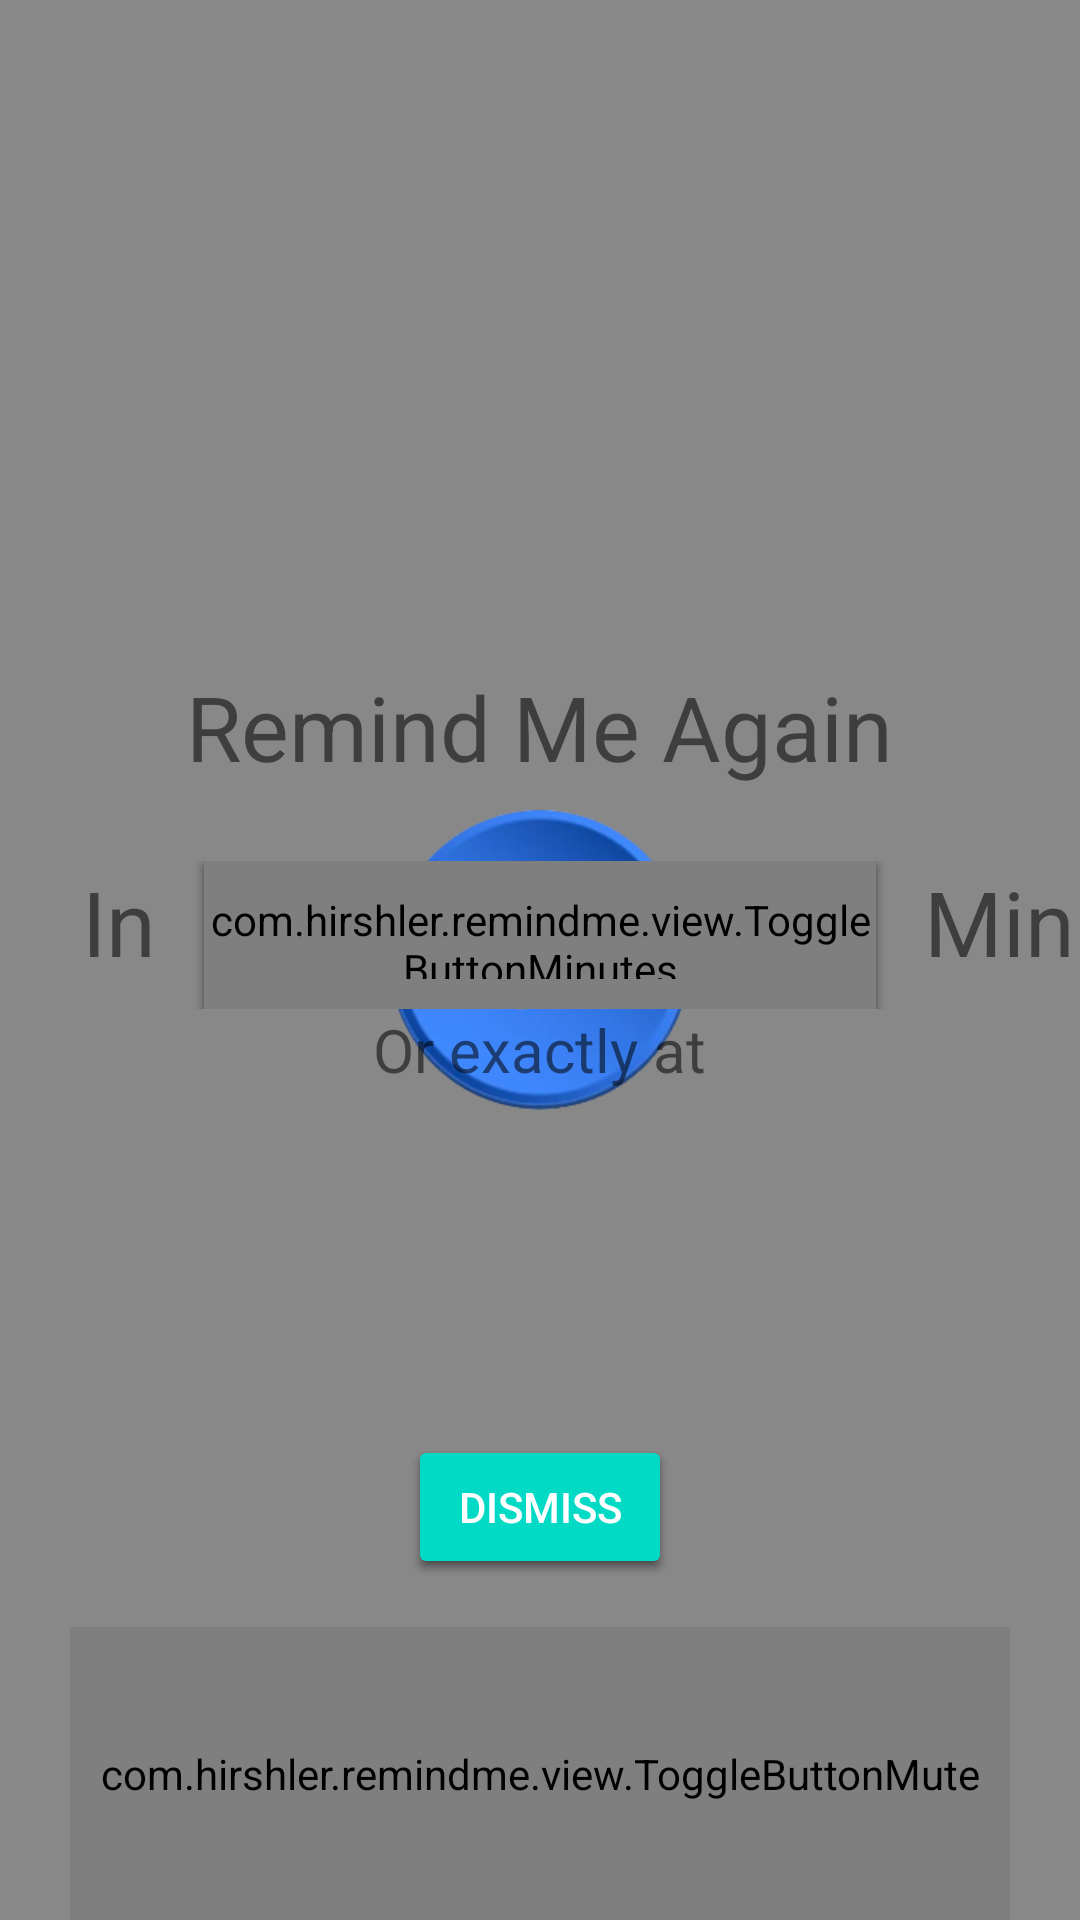

Produce the Android XML layout that renders to this screen, including the resource entries it uses.
<!-- AndroidManifest.xml: application theme RemindMe -->
<!-- res/layout/activity_alert_old.xml -->
<?xml version="1.0" encoding="utf-8"?>
<LinearLayout xmlns:android="http://schemas.android.com/apk/res/android"
    xmlns:app="http://schemas.android.com/apk/res-auto"
    xmlns:tools="http://schemas.android.com/tools"
    android:layout_width="match_parent"
    android:layout_height="match_parent"
    android:gravity="center"
    android:orientation="vertical"
    tools:context=".activities.AlertActivity">

    <FrameLayout
        android:layout_width="match_parent"
        android:layout_height="0dp"
        android:layout_weight="2">

        <TextView
            style="@style/textView"
            android:id="@+id/reminderText"
            android:layout_width="match_parent"
            android:gravity="center"
            android:layout_height="wrap_content"
            android:text="test"
            android:layout_gravity="center"
            android:textSize="40dp"
            android:visibility="gone"
            tools:visibility="visible" />

        <ImageView
            android:id="@+id/voiceNoteImage"
            android:layout_width="200dp"
            android:layout_height="200dp"
            android:layout_gravity="center"
            android:src="@drawable/speaker"
            android:visibility="gone"
            tools:visibility="visible" />
    </FrameLayout>


    <TextView
        android:layout_width="wrap_content"
        android:layout_height="wrap_content"
        android:layout_weight="0.5"
        android:gravity="center"
        android:text="@string/remind_me_again"
        android:textSize="30dp" />


    <LinearLayout
        android:layout_width="wrap_content"
        android:layout_height="0dp"
        android:layout_weight="0.5"
        android:gravity="center|top">

        <TextView
            style="@style/textView"
            android:id="@+id/textView3"
            android:layout_width="120dp"
            android:layout_height="wrap_content"
            android:layout_marginEnd="16dp"
            android:gravity="end"
            android:text="In"
            android:textSize="30dp" />

        <com.hirshler.remindme.view.ToggleButtonMinutes
            android:id="@+id/minutes_button"
            style="@style/Widget.AppCompat.Button.Colored"
            android:layout_width="wrap_content"
            android:layout_height="wrap_content"
            android:ems="3"
            android:text="0"
            android:textSize="25dp"
            app:withZero="true" />

        <TextView
            style="@style/textView"
            android:id="@+id/textView5"
            android:layout_width="120dp"
            android:layout_height="wrap_content"
            android:layout_marginStart="16dp"
            android:gravity="start"
            android:text="Min."
            android:textSize="30dp" />


    </LinearLayout>


    <TextView
        android:id="@+id/textExactlyAt"
        android:layout_width="wrap_content"
        android:layout_height="wrap_content"
        android:gravity="end|center_vertical"
        android:text="Or exactly at"
        android:textSize="20dp" />


    <LinearLayout
        android:layout_width="match_parent"
        android:layout_height="0dp"
        android:layout_weight="1"
        android:gravity="center_horizontal|top">

        <ImageButton
            android:id="@+id/datePickerButton"
            style="@style/Widget.AppCompat.Button.Borderless"
            android:layout_width="wrap_content"
            android:layout_height="60dp"
            android:padding="10dp"
            android:scaleType="fitCenter"
            android:src="@drawable/ic_baseline_calendar_today_24"
            app:tint="?attr/colorSecondary" />

        <TextView
            style="@style/textView"
            android:id="@+id/timePickerButton"
            android:layout_width="wrap_content"
            android:layout_height="wrap_content"
            android:textColor="?attr/colorSecondary"
            android:textSize="40dp"
            android:textStyle="bold"
            tools:text="17:30" />


    </LinearLayout>

    <androidx.appcompat.widget.AppCompatButton
        android:id="@+id/dismissButton"
        style="@style/Widget.AppCompat.Button.Colored"
        android:layout_width="wrap_content"
        android:layout_height="wrap_content"
        android:layout_margin="16dp"
        android:text="dismiss" />


    <com.hirshler.remindme.view.ToggleButtonMute
        android:id="@+id/muteButton"
        style="@style/Widget.AppCompat.Button.Borderless"
        android:layout_width="wrap_content"
        android:layout_height="wrap_content"
        android:layout_weight="0.5"
        android:adjustViewBounds="true"
        android:padding="10dp"
        android:scaleType="fitCenter"
        android:src="@drawable/ic_baseline_volume_off_24"
        app:tint="?attr/colorSecondary" />


</LinearLayout>
<!-- resources referenced by this layout -->
<resources>
  <!-- drawable speaker: png bitmap (drawable-v24, 151123 bytes) -->
  <string name="remind_me_again">Remind Me Again</string>
  <style name="textView">
          <item name="fontFamily">@font/acme_regular</item>
      </style>
  <style name="RemindMe" parent="Theme.MaterialComponents.Light.NoActionBar">
          <item name="colorOnPrimary">@color/primaryTextColor</item>
          <item name="main_color">@drawable/splash</item>
          <item name="main_color_natural">@color/natural_white</item>
          <item name="main_color_natural_dark">@color/natural_white</item>
          <item name="android:statusBarColor">?attr/main_color_dark</item>
          <item name="android:windowBackground">?attr/main_color</item>
          <item name="android:spotShadowAlpha">0.5</item>
          <item name="android:listChoiceIndicatorSingle">@drawable/checkbox_selector</item>
      </style>
  <color name="primaryTextColor">#000000</color>
  <!-- drawable splash (drawable) -->
  <?xml version="1.0" encoding="utf-8"?>
  <layer-list xmlns:android="http://schemas.android.com/apk/res/android">
  <item>
      <color android:color="@color/light_grey"/>
  </item>
      <item android:drawable="@drawable/app_icon_blue_cropped"
          android:width="100dp"
          android:height="100dp"
          android:gravity="center"/>
  </layer-list>
  <color name="natural_white">#FFFFFF</color>
  <!-- drawable checkbox_selector (drawable) -->
  <?xml version="1.0" encoding="utf-8"?>
  <selector xmlns:android="http://schemas.android.com/apk/res/android" >
  
      <item android:drawable="@drawable/checkbox_rond_not_selected" android:state_checked="false" />
      <item android:drawable="@drawable/checkbox_rond_selected" android:state_checked="true" />
  </selector>
  <color name="light_grey">#888888</color>
  <!-- drawable app_icon_blue_cropped: png bitmap (drawable, 38872 bytes) -->
  <!-- drawable checkbox_rond_not_selected (drawable) -->
  <?xml version="1.0" encoding="utf-8"?>
  <layer-list xmlns:android="http://schemas.android.com/apk/res/android">
      <item
          android:gravity="center"
          android:width="@dimen/checkbox_size"
          android:height="@dimen/checkbox_size">
  
          <shape
              android:layout_width="wrap_content"
              android:shape="oval">
  
              <solid android:color="@color/white" />
  
              <stroke
                  android:width="1dp"
                  android:color="@color/black" />
  
          </shape>
      </item>
  </layer-list>
  <!-- drawable checkbox_rond_selected (drawable) -->
  <?xml version="1.0" encoding="utf-8"?>
  <layer-list xmlns:android="http://schemas.android.com/apk/res/android">
      <item
          android:gravity="center"
          android:width="@dimen/checkbox_size"
          android:height="@dimen/checkbox_size">
  
          <shape
              android:layout_width="wrap_content"
              android:shape="oval">
  
              <solid android:color="?attr/main_color_dark" />
  
              <stroke
                  android:width="1dp"
                  android:color="@color/black" />
  
          </shape>
      </item>
      <item
          android:gravity="center"
          android:width="@dimen/checkbox_v_size"
          android:height="@dimen/checkbox_v_size"
          android:drawable="@drawable/icon_v" />
  </layer-list>
  <dimen name="checkbox_size">30dp</dimen>
  <color name="white">#FFFFFFFF</color>
  <color name="black">#FF000000</color>
  <dimen name="checkbox_v_size">15dp</dimen>
  <!-- drawable icon_v: png bitmap (drawable, 1320 bytes) -->
</resources>
